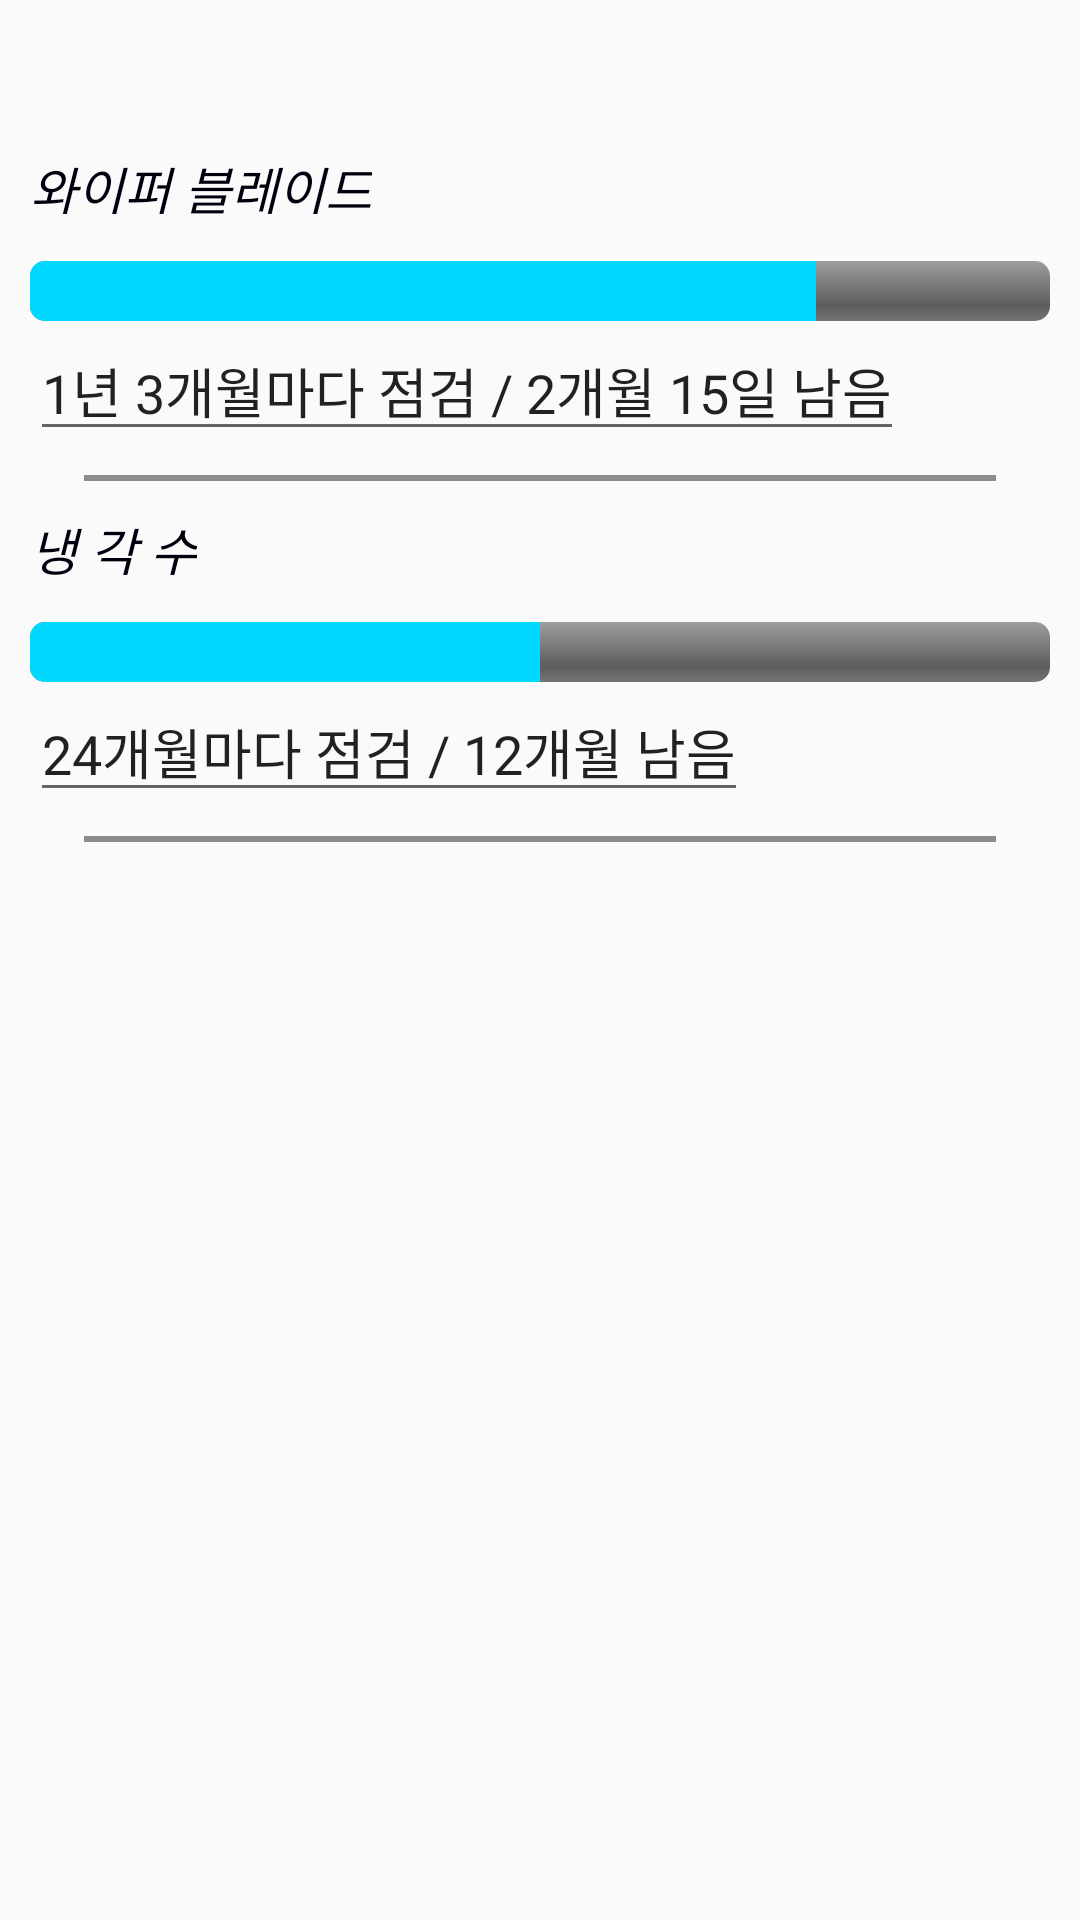

Layout XML and referenced resources for this Android screen:
<!-- AndroidManifest.xml: application theme AppTheme -->
<!-- res/layout/fragment1.xml -->
<?xml version="1.0" encoding="utf-8"?>
<android.support.constraint.ConstraintLayout xmlns:android="http://schemas.android.com/apk/res/android"
    xmlns:app="http://schemas.android.com/apk/res-auto"
    xmlns:tools="http://schemas.android.com/tools"
    android:layout_width="match_parent"
    android:layout_height="match_parent"
    tools:context=".Fragment.Fragment1"
    android:orientation="vertical">
    
    <ScrollView
        android:layout_width="match_parent"
        android:layout_height="match_parent"
        android:orientation="vertical">
        <LinearLayout
            android:layout_width="match_parent"
            android:layout_height="match_parent"
            android:layout_marginTop="50dp"
            android:layout_marginLeft="10dp"
            android:layout_marginRight="10dp"
            android:orientation="vertical"
            app:layout_constraintEnd_toEndOf="parent"
            app:layout_constraintStart_toStartOf="parent"
            app:layout_constraintTop_toTopOf="parent">

            <TextView
                android:layout_width="wrap_content"
                android:layout_height="wrap_content"
                android:text="와이퍼 블레이드"
                android:textStyle="italic"
                android:textSize="17dp"
                android:textColor="@color/black"/>
            <ProgressBar
                android:layout_width="match_parent"
                android:layout_height="wrap_content"
                android:paddingTop="12dp"
                android:progress="77"
                android:progressTint="#00D8FF"
                style="@android:style/Widget.ProgressBar.Horizontal"
                android:id="@+id/progress" />

            <EditText
                android:layout_width="wrap_content"
                android:layout_height="wrap_content"
                android:gravity="center"
                android:inputType="number"
                android:id="@+id/edit"
                android:text="1년 3개월마다 점검 / 2개월 15일 남음" />
            <TextView
                android:layout_width="match_parent"
                android:layout_height="2dp"
                android:layout_marginTop="8dp"
                android:layout_marginLeft="18dp"
                android:layout_marginRight="18dp"
                android:background="#8C8C8C"/>

            <TextView
                android:layout_width="wrap_content"
                android:layout_height="wrap_content"
                android:layout_marginTop="10dp"
                android:text="냉 각 수"
                android:textStyle="italic"
                android:textSize="17dp"
                android:textColor="@color/black"/>
            <ProgressBar
                android:layout_width="match_parent"
                android:layout_height="wrap_content"
                android:layout_weight="2"
                android:paddingTop="12dp"
                android:progress="50"
                android:progressTint="#00D8FF"
                style="@android:style/Widget.ProgressBar.Horizontal" />

            <EditText
                android:layout_width="wrap_content"
                android:layout_height="wrap_content"
                android:layout_weight="1"
                android:gravity="center"
                android:inputType="number"

                android:text="24개월마다 점검 / 12개월 남음" />
            <TextView
                android:layout_width="match_parent"
                android:layout_height="2dp"
                android:layout_marginTop="8dp"
                android:layout_marginLeft="18dp"
                android:layout_marginRight="18dp"
                android:background="#8C8C8C"/>


        </LinearLayout>
    </ScrollView>

</android.support.constraint.ConstraintLayout>
<!-- resources referenced by this layout -->
<resources>
  <color name="black">#00000F</color>
  <style name="AppTheme" parent="Theme.AppCompat.Light">
          
          <item name="colorPrimary">@color/white</item>
          <item name="colorPrimaryDark">@color/colorPrimaryDark</item>
          <item name="colorAccent">@color/colorAccent</item>
      </style>
  <color name="white">#FFFFFF</color>
  <color name="colorPrimaryDark">#00574B</color>
  <color name="colorAccent">#D81B60</color>
</resources>
